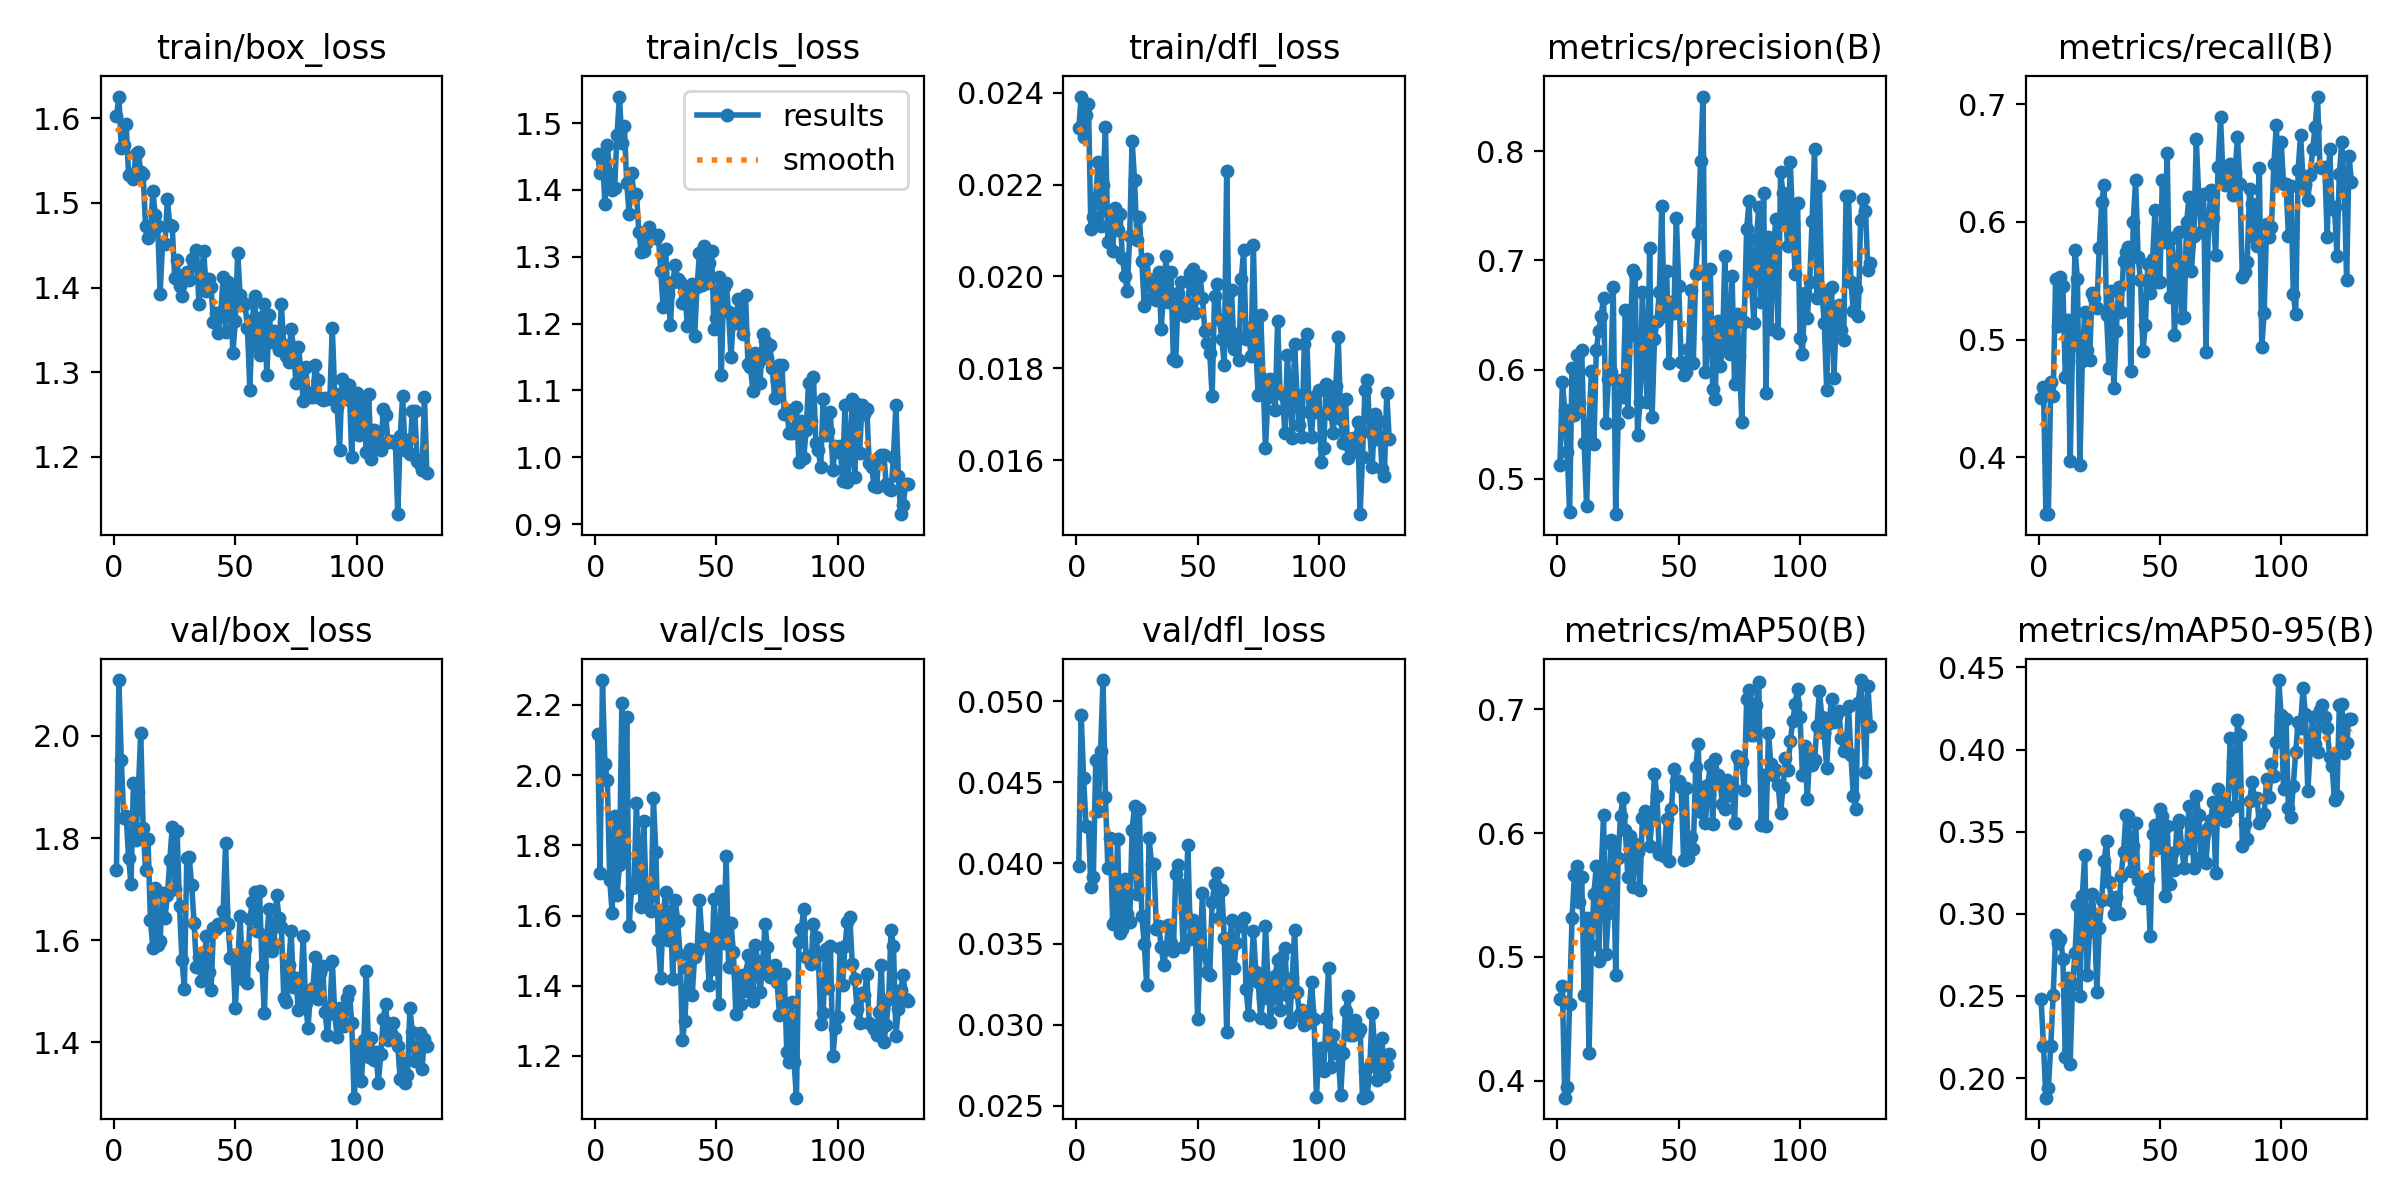

The file beside this chart, header and first rows:
epoch, time, train/box_loss, train/cls_loss, train/dfl_loss, metrics/precision(B), metrics/recall(B), metrics/mAP50(B), metrics/mAP50-95(B), val/box_loss, val/cls_loss, val/dfl_loss, lr/pg0, lr/pg1, lr/pg2
1, 6.443, 1.602, 1.454, 0.02323, 0.5127, 0.4508, 0.4658, 0.248, 1.738, 2.116, 0.03979, 0.00056, 0.00056, 0.07256
2, 10.75, 1.626, 1.426, 0.02392, 0.5888, 0.4595, 0.4767, 0.2198, 2.109, 1.721, 0.04914, 0.001136, 0.001136, 0.04414
3, 14.92, 1.565, 1.45, 0.02304, 0.5632, 0.3523, 0.3864, 0.1881, 1.952, 2.27, 0.04525, 0.001709, 0.001709, 0.01571
4, 18.83, 1.569, 1.38, 0.02351, 0.5248, 0.3517, 0.3949, 0.1938, 1.84, 2.032, 0.04231, 0.00198, 0.00198, 0.00198
5, 22.86, 1.593, 1.467, 0.02376, 0.4696, 0.4642, 0.462, 0.2197, 1.844, 1.986, 0.04223, 0.001974, 0.001974, 0.001974
6, 26.98, 1.533, 1.424, 0.02103, 0.6019, 0.4522, 0.5314, 0.2509, 1.761, 1.701, 0.03853, 0.001967, 0.001967, 0.001967
7, 31.2, 1.535, 1.4, 0.02129, 0.5584, 0.5517, 0.5663, 0.2869, 1.709, 1.606, 0.03911, 0.00196, 0.00196, 0.00196
8, 35.7, 1.528, 1.403, 0.02174, 0.6133, 0.5119, 0.5732, 0.282, 1.909, 1.882, 0.04636, 0.001954, 0.001954, 0.001954
9, 39.79, 1.558, 1.483, 0.0225, 0.5691, 0.5528, 0.5445, 0.2849, 1.796, 1.657, 0.04321, 0.001947, 0.001947, 0.001947
10, 43.69, 1.56, 1.54, 0.02109, 0.6178, 0.5459, 0.5643, 0.2728, 1.89, 1.743, 0.04692, 0.001941, 0.001941, 0.001941
11, 48.11, 1.536, 1.47, 0.02199, 0.5325, 0.4683, 0.4693, 0.2127, 2.007, 2.206, 0.05131, 0.001934, 0.001934, 0.001934
12, 52.17, 1.534, 1.496, 0.02326, 0.4753, 0.5162, 0.5316, 0.2611, 1.821, 1.765, 0.04406, 0.001927, 0.001927, 0.001927
13, 56.14, 1.472, 1.411, 0.02075, 0.5494, 0.3966, 0.4228, 0.2085, 1.737, 2.165, 0.03968, 0.001921, 0.001921, 0.001921
14, 60.29, 1.458, 1.364, 0.02137, 0.5987, 0.4955, 0.5098, 0.2571, 1.797, 1.569, 0.04156, 0.001914, 0.001914, 0.001914
15, 64.23, 1.464, 1.426, 0.02056, 0.5317, 0.5763, 0.5505, 0.276, 1.64, 1.679, 0.03626, 0.001908, 0.001908, 0.001908
16, 68.65, 1.514, 1.391, 0.02149, 0.6178, 0.5514, 0.5733, 0.3055, 1.584, 1.682, 0.03642, 0.001901, 0.001901, 0.001901
17, 72.64, 1.486, 1.394, 0.02102, 0.6352, 0.3938, 0.4964, 0.2498, 1.703, 1.921, 0.04151, 0.001894, 0.001894, 0.001894
18, 76.73, 1.473, 1.337, 0.02136, 0.6496, 0.4819, 0.5677, 0.3107, 1.589, 1.738, 0.03565, 0.001888, 0.001888, 0.001888
19, 80.98, 1.392, 1.307, 0.02041, 0.6658, 0.5232, 0.6146, 0.3357, 1.599, 1.625, 0.03595, 0.001881, 0.001881, 0.001881
20, 85.2, 1.453, 1.309, 0.02, 0.551, 0.4911, 0.5023, 0.2627, 1.692, 1.869, 0.03901, 0.001875, 0.001875, 0.001875
21, 89.47, 1.451, 1.321, 0.01969, 0.5917, 0.4824, 0.5356, 0.2897, 1.643, 1.669, 0.03686, 0.001868, 0.001868, 0.001868
22, 93.55, 1.504, 1.345, 0.02089, 0.5982, 0.5393, 0.5944, 0.3122, 1.687, 1.654, 0.03634, 0.001861, 0.001861, 0.001861
23, 97.5, 1.474, 1.329, 0.02296, 0.6757, 0.5349, 0.5894, 0.2992, 1.758, 1.612, 0.04207, 0.001855, 0.001855, 0.001855
24, 101.6, 1.472, 1.331, 0.0221, 0.4677, 0.527, 0.4854, 0.2527, 1.821, 1.935, 0.0435, 0.001848, 0.001848, 0.001848
25, 105.6, 1.411, 1.328, 0.02079, 0.5516, 0.5777, 0.5796, 0.2913, 1.699, 1.781, 0.03807, 0.001842, 0.001842, 0.001842
26, 109.8, 1.432, 1.333, 0.0213, 0.5909, 0.617, 0.6139, 0.3084, 1.814, 1.531, 0.04335, 0.001835, 0.001835, 0.001835
27, 113.9, 1.401, 1.279, 0.02033, 0.5746, 0.631, 0.6287, 0.3319, 1.666, 1.422, 0.03672, 0.001828, 0.001828, 0.001828
28, 117.8, 1.39, 1.226, 0.01936, 0.655, 0.5205, 0.6025, 0.3446, 1.561, 1.597, 0.03499, 0.001822, 0.001822, 0.001822
29, 122, 1.415, 1.311, 0.02037, 0.5611, 0.4763, 0.5643, 0.3197, 1.505, 1.667, 0.03249, 0.001815, 0.001815, 0.001815
30, 126, 1.418, 1.244, 0.01994, 0.6314, 0.5414, 0.5977, 0.3085, 1.761, 1.53, 0.04157, 0.001809, 0.001809, 0.001809
31, 130.3, 1.409, 1.198, 0.01952, 0.691, 0.4592, 0.5566, 0.3001, 1.763, 1.613, 0.03995, 0.001802, 0.001802, 0.001802
32, 134.5, 1.433, 1.262, 0.01989, 0.6878, 0.5072, 0.5915, 0.3101, 1.708, 1.42, 0.03992, 0.001795, 0.001795, 0.001795
33, 138.5, 1.427, 1.288, 0.01948, 0.54, 0.5445, 0.5849, 0.3004, 1.634, 1.644, 0.03595, 0.001789, 0.001789, 0.001789
34, 142.5, 1.445, 1.266, 0.0201, 0.57, 0.5238, 0.5544, 0.3231, 1.547, 1.585, 0.0361, 0.001782, 0.001782, 0.001782
35, 146.7, 1.38, 1.262, 0.01886, 0.6714, 0.5668, 0.6122, 0.3377, 1.567, 1.488, 0.03483, 0.001776, 0.001776, 0.001776
36, 150.9, 1.416, 1.23, 0.01967, 0.61, 0.5742, 0.6177, 0.3604, 1.521, 1.246, 0.03369, 0.001769, 0.001769, 0.001769
37, 155.1, 1.443, 1.25, 0.02044, 0.5708, 0.579, 0.6076, 0.3597, 1.536, 1.301, 0.03467, 0.001762, 0.001762, 0.001762
38, 159, 1.396, 1.196, 0.01945, 0.7113, 0.4731, 0.5895, 0.3263, 1.608, 1.451, 0.03618, 0.001756, 0.001756, 0.001756
39, 163.1, 1.411, 1.222, 0.0201, 0.5566, 0.5998, 0.6114, 0.3414, 1.537, 1.506, 0.03505, 0.001749, 0.001749, 0.001749
40, 167.1, 1.4, 1.26, 0.01821, 0.6277, 0.6356, 0.6479, 0.3554, 1.502, 1.374, 0.03454, 0.001743, 0.001743, 0.001743
41, 171.3, 1.359, 1.181, 0.01816, 0.6444, 0.5702, 0.6302, 0.3209, 1.624, 1.482, 0.0393, 0.001736, 0.001736, 0.001736
42, 175.4, 1.369, 1.255, 0.01964, 0.6709, 0.5509, 0.5834, 0.3139, 1.621, 1.5, 0.03986, 0.001729, 0.001729, 0.001729
43, 179.4, 1.346, 1.305, 0.01988, 0.7496, 0.4902, 0.5834, 0.3096, 1.632, 1.644, 0.03866, 0.001723, 0.001723, 0.001723
44, 183.5, 1.371, 1.257, 0.01925, 0.6488, 0.5121, 0.5815, 0.3137, 1.63, 1.539, 0.0348, 0.001716, 0.001716, 0.001716
45, 187.9, 1.412, 1.316, 0.01913, 0.6906, 0.5639, 0.6117, 0.3212, 1.657, 1.519, 0.03697, 0.00171, 0.00171, 0.00171
46, 192, 1.347, 1.26, 0.0194, 0.6064, 0.5397, 0.5771, 0.2867, 1.79, 1.532, 0.04113, 0.001703, 0.001703, 0.001703
47, 196, 1.406, 1.29, 0.02008, 0.6616, 0.5687, 0.6197, 0.3484, 1.632, 1.402, 0.03533, 0.001696, 0.001696, 0.001696
48, 200, 1.398, 1.308, 0.02016, 0.6519, 0.6103, 0.6516, 0.3543, 1.565, 1.448, 0.03646, 0.00169, 0.00169, 0.00169
49, 204, 1.322, 1.193, 0.01921, 0.7393, 0.5485, 0.6419, 0.3401, 1.57, 1.648, 0.03631, 0.001683, 0.001683, 0.001683
50, 208.4, 1.36, 1.209, 0.01999, 0.6764, 0.5491, 0.642, 0.3635, 1.467, 1.545, 0.03034, 0.001677, 0.001677, 0.001677
51, 212.6, 1.441, 1.269, 0.02, 0.6071, 0.6359, 0.637, 0.3594, 1.554, 1.349, 0.0345, 0.00167, 0.00167, 0.00167
52, 216.6, 1.391, 1.123, 0.01952, 0.5955, 0.5832, 0.5782, 0.3107, 1.647, 1.671, 0.03818, 0.001663, 0.001663, 0.001663
53, 220.6, 1.38, 1.255, 0.01881, 0.5978, 0.6584, 0.6362, 0.3534, 1.525, 1.521, 0.03429, 0.001657, 0.001657, 0.001657
54, 224.6, 1.381, 1.26, 0.01855, 0.619, 0.5362, 0.5802, 0.3184, 1.582, 1.769, 0.03324, 0.00165, 0.00165, 0.00165
55, 228.7, 1.353, 1.217, 0.01834, 0.6726, 0.5863, 0.5969, 0.3373, 1.516, 1.454, 0.03308, 0.001644, 0.001644, 0.001644
56, 232.7, 1.279, 1.15, 0.01739, 0.6062, 0.5036, 0.5875, 0.3264, 1.641, 1.577, 0.03757, 0.001637, 0.001637, 0.001637
57, 236.8, 1.361, 1.21, 0.01958, 0.6873, 0.5544, 0.6532, 0.3539, 1.674, 1.496, 0.0387, 0.00163, 0.00163, 0.00163
58, 240.8, 1.39, 1.201, 0.01983, 0.7256, 0.5914, 0.6719, 0.3573, 1.694, 1.319, 0.03939, 0.001624, 0.001624, 0.001624
59, 244.9, 1.331, 1.237, 0.01907, 0.7909, 0.5181, 0.6167, 0.34, 1.618, 1.431, 0.0366, 0.001617, 0.001617, 0.001617
60, 249.3, 1.321, 1.204, 0.01863, 0.8501, 0.5193, 0.6373, 0.3282, 1.697, 1.348, 0.03833, 0.001611, 0.001611, 0.001611
... 69 more rows
